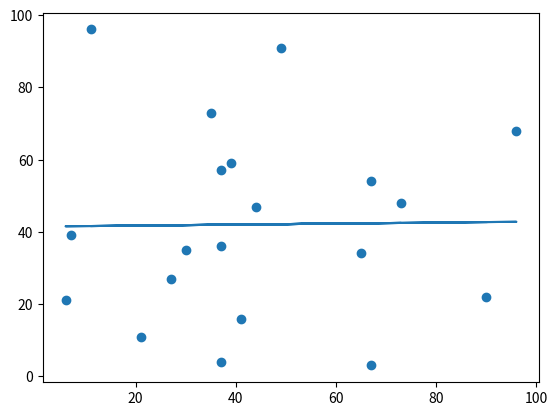

Recreate this plot in Python.
# 선형 회귀(Linear Regression) : Bad Fit
import matplotlib.pyplot as plt
from scipy import stats

x = [90,44,37,37,96,11,67,35,39,21,27,30,49,65,7,6,37,67,73,41]
y = [22,47,4,36,68,96,54,73,59,11,27,35,91,34,39,21,57,3,48,16]

#plt.scatter(x, y)
#plt.show()

slope, intercept, r, p, std_err = stats.linregress(x, y)
print("slope", slope) #기울기
print("intercept",intercept) #편향
print("r", r) #관계 (Relationship)
print("p", p)
print("std_err", std_err)

def myfun(x):
    return slope * x + intercept
mymodel = list(map(myfun, x))

plt.scatter(x, y)
plt.plot(x, mymodel)
plt.show()

#신뢰성 판단 계수
print("r", r) #0.0133
# 이 데이터는 Linear Regression을 적용하기에 무리!!